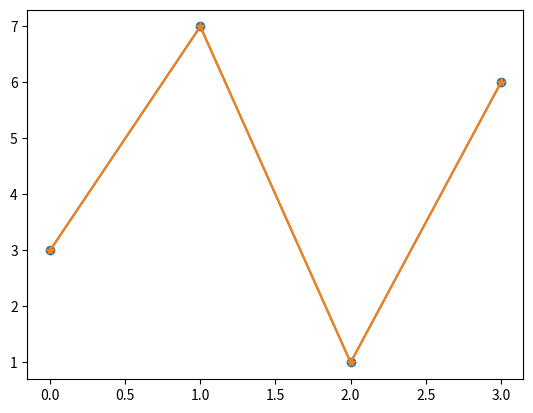

Recreate this plot in Python.
import matplotlib.pyplot as plt
import numpy as np

#you can use the keyword argument marker to emphasize each point with a specified marker:
yaxis=np.array([3,7,1,6])
plt.plot(yaxis,marker='o')
plt.show()
plt.plot(yaxis,marker='*')
plt.show()

'''
Marker	Description
'o'	Circle	
'*'	Star	
'.'	Point	
','	Pixel	
'x'	X	
'X'	X (filled)	
'+'	Plus	
'P'	Plus (filled)	
's'	Square	
'D'	Diamond	
'd'	Diamond (thin)	
'p'	Pentagon	
'H'	Hexagon	
'h'	Hexagon	
'v'	Triangle Down	
'^'	Triangle Up	
'<'	Triangle Left	
'>'	Triangle Right	
'1'	Tri Down	
'2'	Tri Up	
'3'	Tri Left	
'4'	Tri Right	
'|'	Vline	
'_'	Hline
'''